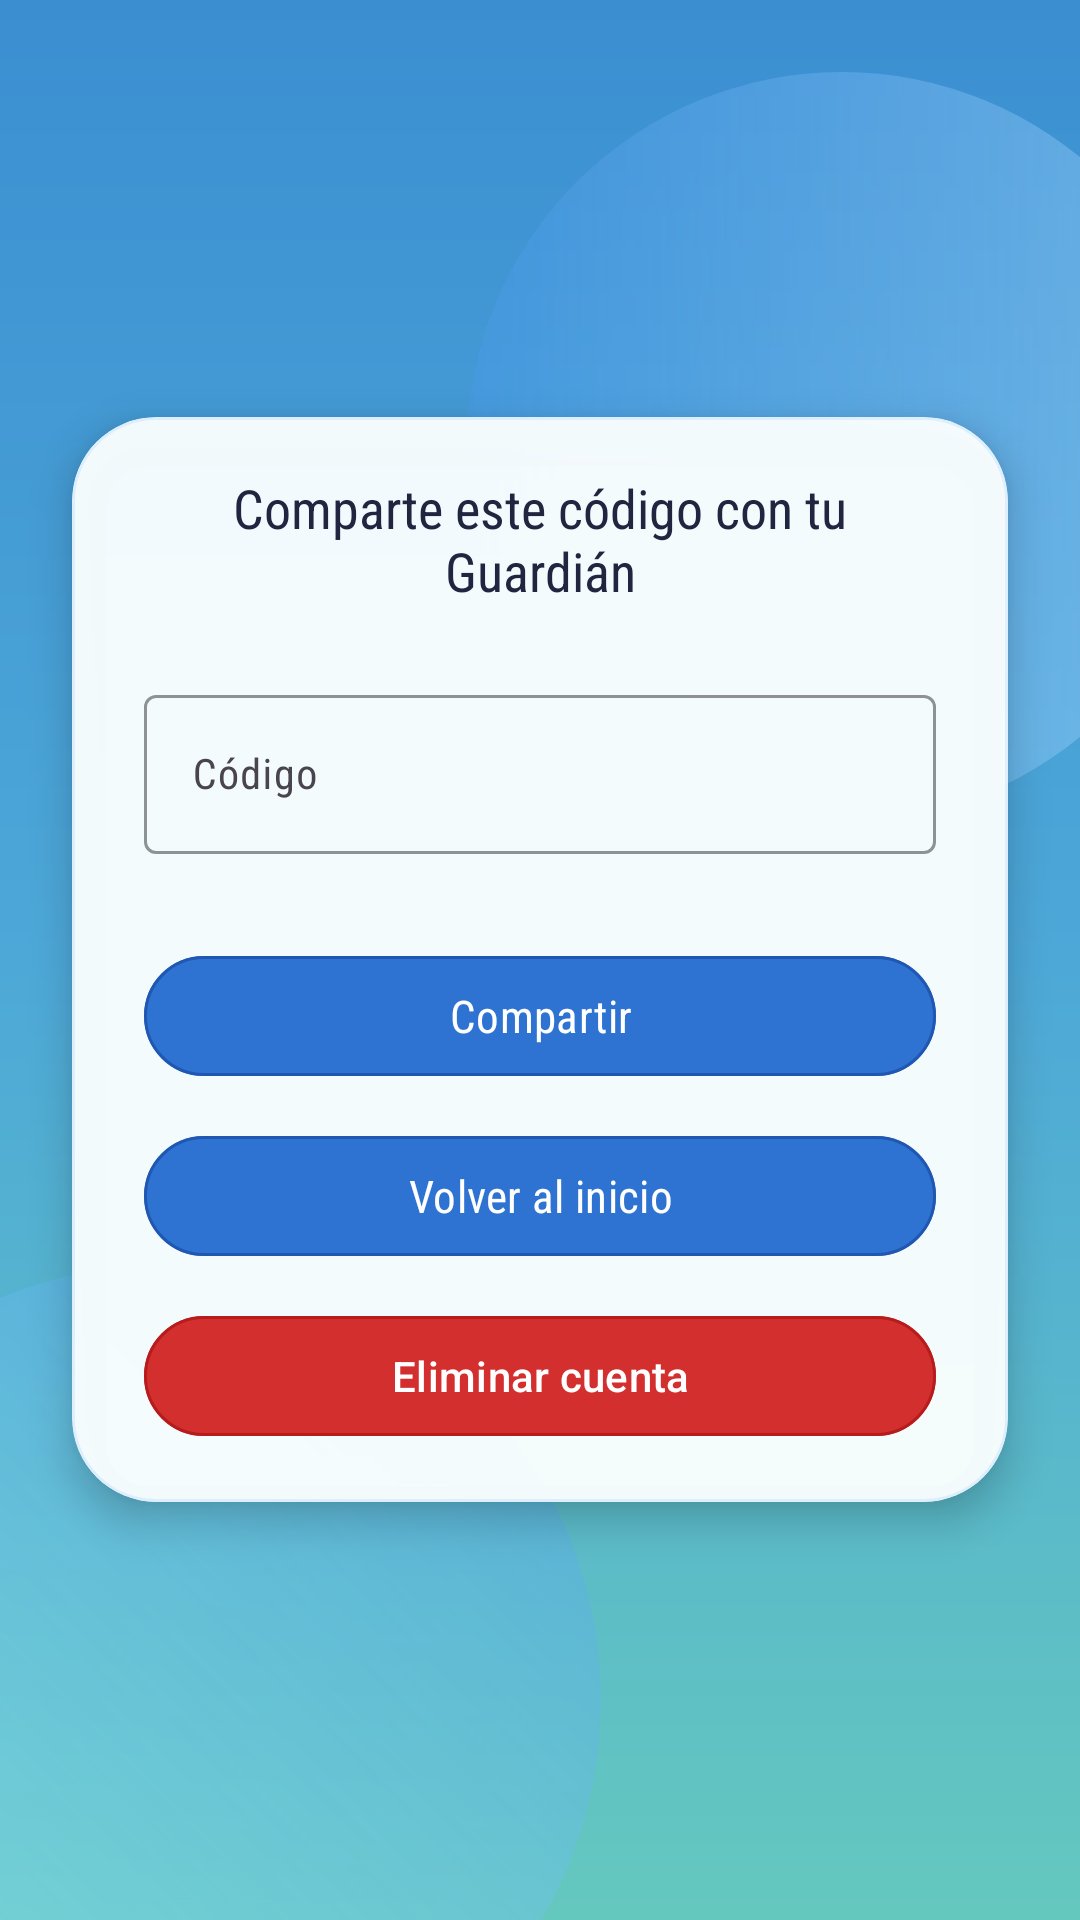

Reconstruct the res/layout file that produces this screen, plus the resources it refers to.
<!-- AndroidManifest.xml: application theme Theme.Aura -->
<!-- res/layout/pantalla_compartir_codigo.xml -->
<?xml version="1.0" encoding="utf-8"?>
<RelativeLayout xmlns:android="http://schemas.android.com/apk/res/android"
    xmlns:app="http://schemas.android.com/apk/res-auto"
    xmlns:tools="http://schemas.android.com/tools"
    android:id="@+id/main_compartir"
    android:layout_width="match_parent"
    android:layout_height="match_parent"
    android:background="@drawable/bg_login_gradient"
    android:clipChildren="false"
    android:clipToPadding="false"
    tools:context=".PantallaCompartirCodigo">

    
    <View
        android:id="@+id/blobTopCompartir"
        android:layout_width="250dp"
        android:layout_height="250dp"
        android:layout_alignParentEnd="true"
        android:layout_marginTop="24dp"
        android:layout_marginEnd="-46dp"
        android:background="@drawable/bg_login_blob_top" />

    <View
        android:id="@+id/blobBottomCompartir"
        android:layout_width="290dp"
        android:layout_height="290dp"
        android:layout_alignParentStart="true"
        android:layout_alignParentBottom="true"
        android:layout_marginStart="-90dp"
        android:layout_marginBottom="-72dp"
        android:background="@drawable/bg_login_blob_bottom" />

    
    <com.google.android.material.card.MaterialCardView
        android:id="@+id/cardViewVincular"
        android:layout_width="match_parent"
        android:layout_height="wrap_content"
        android:layout_centerInParent="true"
        android:layout_marginHorizontal="24dp"
        app:cardBackgroundColor="@color/login_card_bg"
        app:cardCornerRadius="28dp"
        app:cardElevation="8dp"
        app:strokeColor="@color/login_card_stroke"
        app:strokeWidth="1dp">

        <LinearLayout
            android:layout_width="match_parent"
            android:layout_height="wrap_content"
            android:orientation="vertical"
            android:paddingStart="24dp"
            android:paddingTop="18dp"
            android:paddingEnd="24dp"
            android:paddingBottom="18dp"
            android:gravity="center">



            <TextView
                android:layout_width="wrap_content"
                android:layout_height="wrap_content"
                android:text="Comparte este código con tu Guardián"
                android:textAlignment="center"
                android:textColor="@color/aura_text_primary"
                android:fontFamily="sans-serif-condensed"
                android:textSize="18sp"
                android:layout_marginBottom="24dp"/>

            <com.google.android.material.textfield.TextInputLayout
                android:id="@+id/tilCodigoVincular"
                android:layout_width="match_parent"
                android:layout_height="wrap_content"
                android:layout_marginBottom="30dp"
                app:boxBackgroundColor="@android:color/transparent"
                app:boxStrokeColor="@color/login_input_stroke"
                app:boxStrokeWidthFocused="2dp"
                app:hintTextColor="@color/aura_text_hint">

                <com.google.android.material.textfield.TextInputEditText
                    android:id="@+id/etCodigoVincular"
                    android:layout_width="match_parent"
                    android:layout_height="wrap_content"
                    android:fontFamily="sans-serif-condensed"
                    android:hint="Código"
                    android:inputType="textCapCharacters"
                    android:textAlignment="center"
                    android:textColor="@color/aura_text_primary"
                    android:textColorHint="@color/aura_text_hint"
                    android:textSize="14sp"
                    android:focusable="false"
                    android:clickable="false" />

            </com.google.android.material.textfield.TextInputLayout>

            <com.google.android.material.button.MaterialButton
                android:id="@+id/btnAceptarVinculo"
                android:layout_width="match_parent"
                android:layout_height="48dp"
                android:text="Compartir"
                android:textColor="@color/login_btn_text"
                android:fontFamily="sans-serif-condensed"
                android:textSize="15sp"
                app:backgroundTint="@color/login_btn_bg"
                app:cornerRadius="28dp"
                app:strokeColor="@color/login_btn_stroke"
                app:strokeWidth="1dp" />

            <com.google.android.material.button.MaterialButton
                android:id="@+id/btnRegresar"
                android:layout_width="match_parent"
                android:layout_height="48dp"
                android:layout_marginTop="12dp"
                android:text="Volver al inicio"
                android:textColor="@color/login_btn_text"
                android:fontFamily="sans-serif-condensed"
                android:textSize="15sp"
                app:backgroundTint="@color/login_btn_bg"
                app:cornerRadius="28dp"
                app:strokeColor="@color/login_btn_stroke"
                app:strokeWidth="1dp" />

            <com.google.android.material.button.MaterialButton
                android:id="@+id/btnEliminarCuenta"
                android:layout_width="match_parent"
                android:layout_height="48dp"
                android:layout_marginTop="12dp"
                android:text="Eliminar cuenta"
                android:textAllCaps="false"
                android:textColor="@android:color/white"
                android:textSize="14sp"
                app:backgroundTint="#D32F2F"
                app:cornerRadius="28dp"
                app:strokeColor="#B71C1C"
                app:strokeWidth="1dp" />

        </LinearLayout>
    </com.google.android.material.card.MaterialCardView>

</RelativeLayout>
<!-- resources referenced by this layout -->
<resources>
  <color name="aura_text_hint">#6E7694</color>
  <color name="aura_text_primary">#202640</color>
  <color name="login_btn_bg">#2E73D1</color>
  <color name="login_btn_stroke">#2057B3</color>
  <color name="login_btn_text">#FFFFFFFF</color>
  <color name="login_card_bg">#F4FBFFFF</color>
  <color name="login_card_stroke">#90CDE7FF</color>
  <color name="login_input_stroke">#78A7D9</color>
  <!-- drawable bg_login_blob_bottom (drawable) -->
  <?xml version="1.0" encoding="utf-8"?>
  <shape xmlns:android="http://schemas.android.com/apk/res/android" android:shape="oval">
      <gradient
          android:angle="45"
          android:startColor="@color/login_blob_bottom_start"
          android:endColor="@color/login_blob_bottom_end"
          android:type="linear" />
  </shape>
  <!-- drawable bg_login_blob_top (drawable) -->
  <?xml version="1.0" encoding="utf-8"?>
  <shape xmlns:android="http://schemas.android.com/apk/res/android" android:shape="oval">
      <gradient
          android:angle="180"
          android:startColor="@color/login_blob_top_start"
          android:endColor="@color/login_blob_top_end"
          android:type="linear" />
  </shape>
  <!-- drawable bg_login_gradient (drawable) -->
  <?xml version="1.0" encoding="utf-8"?>
  <shape xmlns:android="http://schemas.android.com/apk/res/android" android:shape="rectangle">
      <gradient
          android:angle="300"
          android:startColor="@color/login_bg_start"
          android:centerColor="@color/login_bg_center"
          android:endColor="@color/login_bg_end"
          android:type="linear" />
  </shape>
  <style name="Theme.Aura" parent="Base.Theme.Aura" />
  <color name="login_blob_bottom_start">#6699F0FF</color>
  <color name="login_blob_bottom_end">#333F7FFF</color>
  <color name="login_blob_top_start">#66A9D9FF</color>
  <color name="login_blob_top_end">#334D9BFF</color>
  <color name="login_bg_start">#3B8FD1</color>
  <color name="login_bg_center">#4DA8D8</color>
  <color name="login_bg_end">#65C8BE</color>
  <style name="Base.Theme.Aura" parent="Theme.Material3.DayNight.NoActionBar">
          <item name="colorPrimary">@color/aura_btn_fill</item>
          <item name="colorOnPrimary">@color/white</item>
          <item name="android:windowBackground">@color/aura_card_bg</item>
      </style>
  <color name="aura_btn_fill">#DC284F</color>
  <color name="white">#FFFFFFFF</color>
  <color name="aura_card_bg">#F7F8FC</color>
</resources>
